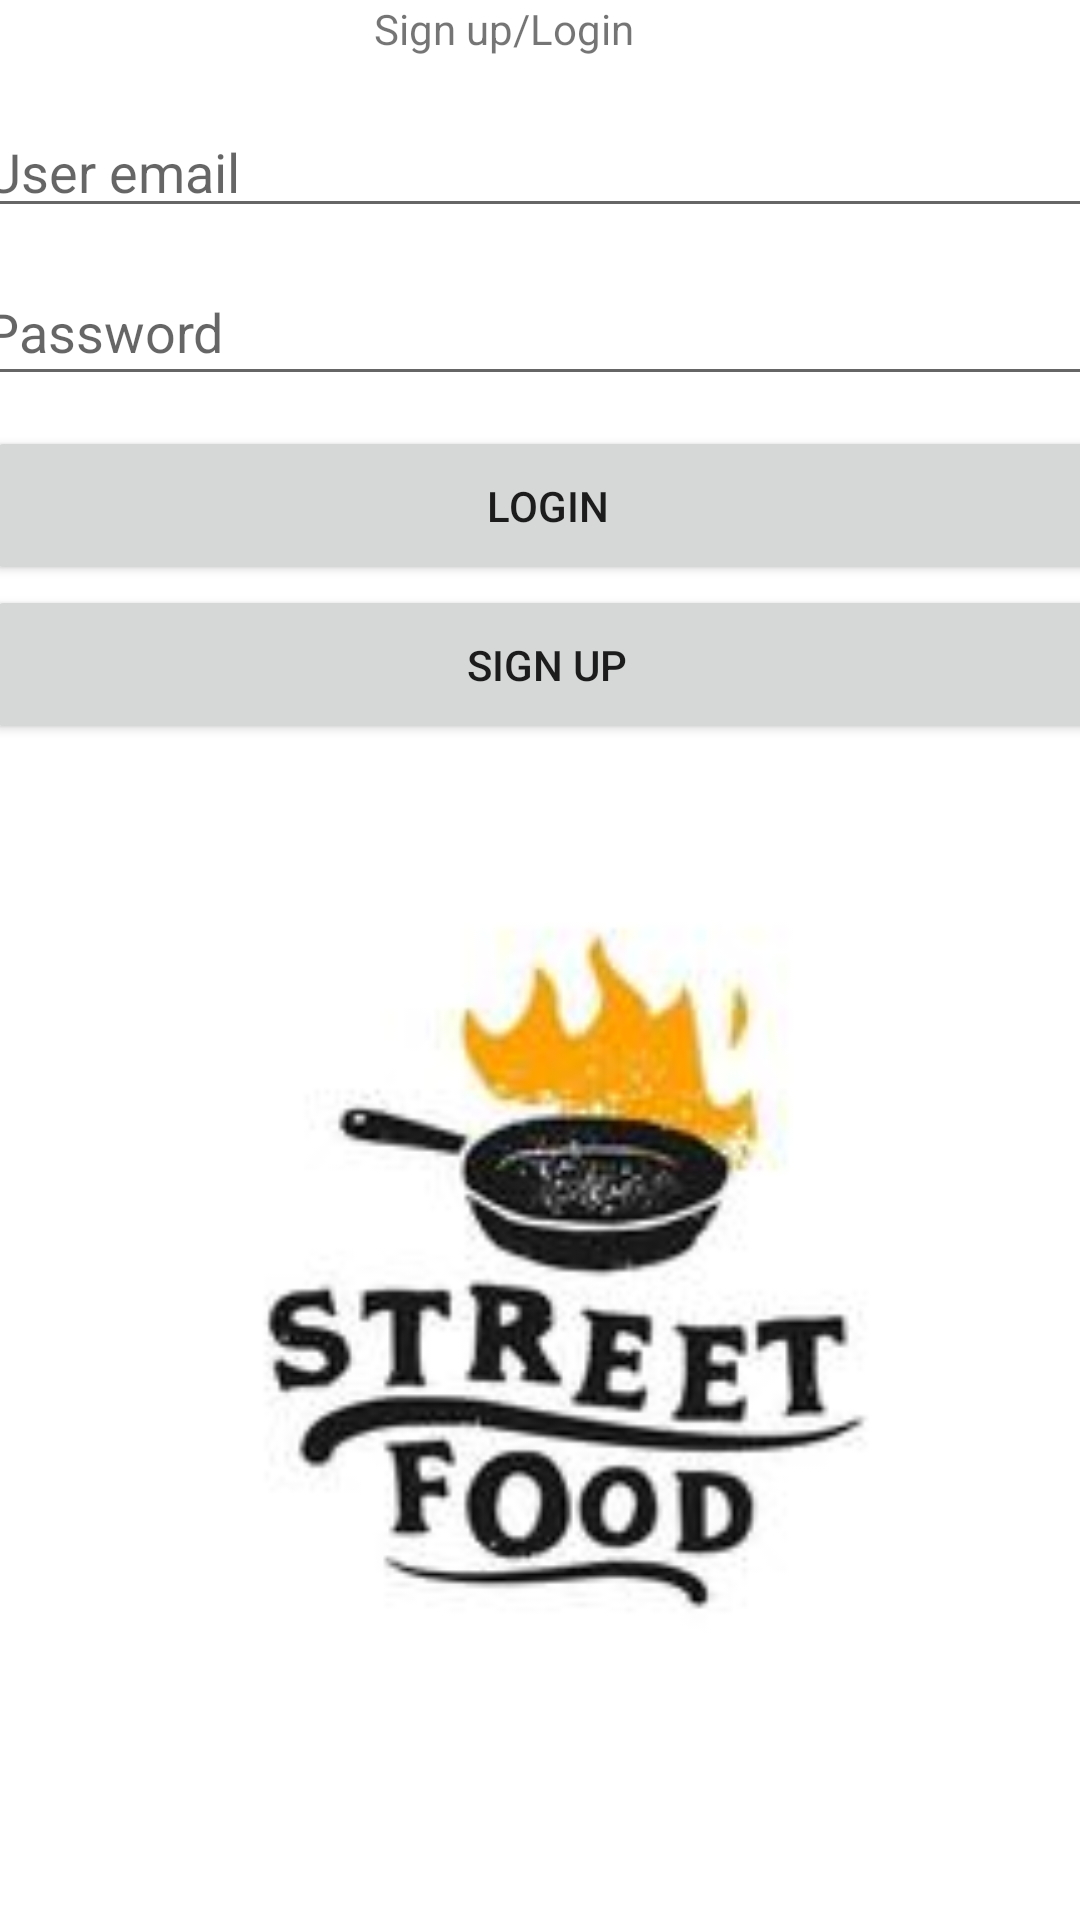

This screen was rendered from an Android layout file. Write that file and the resources it references.
<!-- AndroidManifest.xml: application theme Theme.StreetFood -->
<!-- res/layout/activity_sign_up.xml -->
<?xml version="1.0" encoding="utf-8"?>
<androidx.constraintlayout.widget.ConstraintLayout xmlns:android="http://schemas.android.com/apk/res/android"
    xmlns:app="http://schemas.android.com/apk/res-auto"
    xmlns:tools="http://schemas.android.com/tools"
    android:layout_width="match_parent"
    android:layout_height="match_parent"
    tools:context=".SignUpActivity">


    <TextView
        android:id="@+id/textView5"
        android:layout_width="111dp"
        android:layout_height="35dp"
        android:text="Sign up/Login"
        app:layout_constraintEnd_toEndOf="parent"
        app:layout_constraintStart_toStartOf="parent"
        app:layout_constraintTop_toTopOf="parent" />


    <EditText
        android:id="@+id/usernameEditText"
        android:layout_width="378dp"
        android:layout_height="41dp"
        android:ems="10"

        android:hint="User email"
        android:inputType="textPersonName"
        app:layout_constraintEnd_toEndOf="parent"
        app:layout_constraintStart_toStartOf="parent"
        app:layout_constraintTop_toBottomOf="@+id/textView5" />

    <EditText
        android:id="@+id/passwordEditText"
        android:layout_width="383dp"
        android:layout_height="46dp"
        android:layout_marginStart="16dp"
        android:layout_marginTop="10dp"
        android:layout_marginEnd="12dp"
        android:ems="10"
        android:hint="Password"
        android:inputType="textPassword"
        app:layout_constraintEnd_toEndOf="parent"
        app:layout_constraintStart_toStartOf="parent"
        app:layout_constraintTop_toBottomOf="@+id/usernameEditText" />

    <Button
        android:id="@+id/loginButton"
        android:layout_width="375dp"
        android:layout_height="53dp"
        android:layout_marginStart="20dp"
        android:layout_marginLeft="20dp"
        android:layout_marginTop="10dp"
        android:layout_marginEnd="16dp"
        android:layout_marginRight="16dp"
        android:text="Login"
        app:layout_constraintEnd_toEndOf="parent"
        app:layout_constraintStart_toStartOf="parent"
        app:layout_constraintTop_toBottomOf="@+id/passwordEditText" />

    <Button
        android:id="@+id/signUpButton"
        android:layout_width="375dp"
        android:layout_height="53dp"
        android:layout_marginStart="20dp"
        android:layout_marginLeft="20dp"
        android:layout_marginTop="0dp"
        android:layout_marginEnd="16dp"
        android:layout_marginRight="16dp"
        android:text="Sign up"
        app:layout_constraintEnd_toEndOf="parent"
        app:layout_constraintStart_toStartOf="parent"
        app:layout_constraintTop_toBottomOf="@+id/loginButton" />

    <ImageView
        android:id="@+id/imageView"
        android:layout_width="408dp"
        android:layout_height="335dp"
        android:layout_marginTop="8dp"
        app:layout_constraintBottom_toBottomOf="parent"
        app:layout_constraintEnd_toEndOf="parent"
        app:layout_constraintHorizontal_bias="0.333"
        app:layout_constraintStart_toStartOf="parent"
        app:layout_constraintTop_toBottomOf="@+id/signUpButton"
        app:layout_constraintVertical_bias="0.0"
        app:srcCompat="@drawable/street" />

</androidx.constraintlayout.widget.ConstraintLayout>
<!-- resources referenced by this layout -->
<resources>
  <!-- drawable street: jpg bitmap (drawable, 4577 bytes) -->
  <style name="Theme.StreetFood" parent="Theme.MaterialComponents.DayNight.DarkActionBar">
          
          <item name="colorPrimary">@color/purple_500</item>
          <item name="colorPrimaryVariant">@color/purple_700</item>
          <item name="colorOnPrimary">@color/white</item>
          
          <item name="colorSecondary">@color/teal_200</item>
          <item name="colorSecondaryVariant">@color/teal_700</item>
          <item name="colorOnSecondary">@color/black</item>
          
          <item name="android:statusBarColor">?attr/colorPrimaryVariant</item>
          
      </style>
  <!-- not gathered from this repository: default colours our renderer supplied (Android Studio template values) -->
  <color name="purple_500">#FF6200EE</color>
  <color name="purple_700">#FF3700B3</color>
  <color name="teal_200">#FF03DAC5</color>
  <color name="teal_700">#FF018786</color>
  <color name="black">#FF000000</color>
  <color name="white">#FFFFFFFF</color>
</resources>
